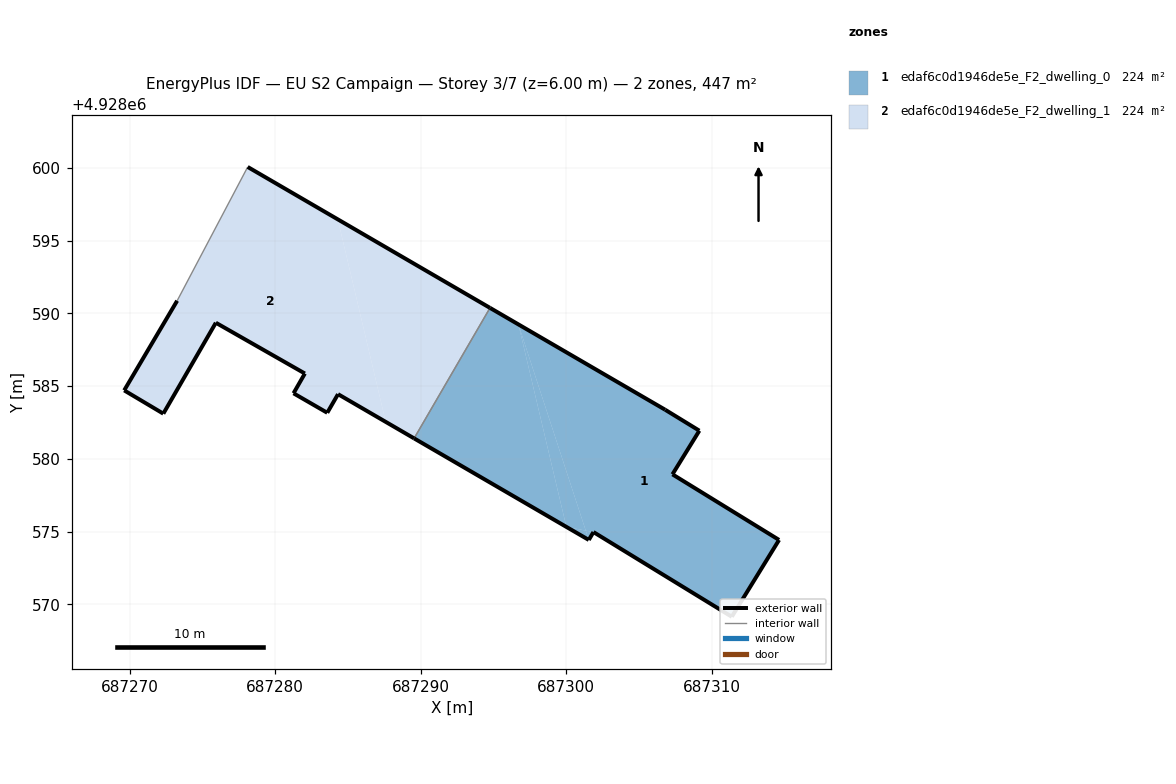
=== STOREY PLAN SPEC (per zone: floor XY polygon, exterior-wall plan segments, windows/doors) ===
zone 1: edaf6c0d1946de5e_F2_dwelling_0  (223.6 m²)
  floor: (687311.39, 4928569.14) (687314.64, 4928574.42) (687307.31, 4928578.93) (687309.16, 4928581.93) (687306.81, 4928583.37) (687296.72, 4928589.24) (687301.35, 4928575.07) (687301.88, 4928574.96)
  floor: (687300.02, 4928575.32) (687296.72, 4928589.24) (687294.77, 4928590.38) (687289.55, 4928581.40)
  floor: (687301.35, 4928575.07) (687296.72, 4928589.24) (687300.02, 4928575.32)
  floor: (687301.56, 4928574.42) (687301.35, 4928575.07) (687300.02, 4928575.32)
  floor: (687301.56, 4928574.42) (687301.88, 4928574.96) (687301.35, 4928575.07)
  exterior wall: (687311.39, 4928569.14) – (687301.88, 4928574.96)  [11.2 m]
  exterior wall: (687301.88, 4928574.96) – (687301.56, 4928574.42)  [0.6 m]
  exterior wall: (687301.56, 4928574.42) – (687289.55, 4928581.40)  [13.9 m]
  exterior wall: (687294.77, 4928590.38) – (687306.81, 4928583.37)  [13.9 m]
  exterior wall: (687306.81, 4928583.37) – (687309.16, 4928581.93)  [2.8 m]
  exterior wall: (687309.16, 4928581.93) – (687307.31, 4928578.93)  [3.5 m]
  exterior wall: (687307.31, 4928578.93) – (687314.64, 4928574.42)  [8.6 m]
  exterior wall: (687314.64, 4928574.42) – (687311.39, 4928569.14)  [6.2 m]
  interior walls: 1
zone 2: edaf6c0d1946de5e_F2_dwelling_1  (223.6 m²)
  floor: (687289.55, 4928581.40) (687294.77, 4928590.38) (687284.30, 4928596.46) (687287.60, 4928582.54)
  floor: (687287.60, 4928582.54) (687284.30, 4928596.46) (687278.11, 4928600.06) (687273.26, 4928590.86) (687269.62, 4928584.70) (687272.31, 4928583.10) (687275.92, 4928589.35) (687282.04, 4928585.86) (687281.26, 4928584.50) (687283.58, 4928583.16) (687284.32, 4928584.44)
  exterior wall: (687283.58, 4928583.16) – (687281.26, 4928584.50)  [2.7 m]
  exterior wall: (687281.26, 4928584.50) – (687282.04, 4928585.86)  [1.6 m]
  exterior wall: (687282.04, 4928585.86) – (687275.92, 4928589.35)  [7.0 m]
  exterior wall: (687275.92, 4928589.35) – (687272.31, 4928583.10)  [7.2 m]
  exterior wall: (687272.31, 4928583.10) – (687269.62, 4928584.70)  [3.1 m]
  exterior wall: (687269.62, 4928584.70) – (687273.26, 4928590.86)  [7.2 m]
  exterior wall: (687278.11, 4928600.06) – (687294.77, 4928590.38)  [19.3 m]
  exterior wall: (687289.55, 4928581.40) – (687284.32, 4928584.44)  [6.0 m]
  exterior wall: (687284.32, 4928584.44) – (687283.58, 4928583.16)  [1.5 m]
  interior walls: 2

=== DERIVED (storey summary) ===
Building: EU S2 Campaign
Storey: 3 of 7  (floor level z = 6.00 m)
Storey gross floor area: 447.2 m²
Zones on this storey: 2
  - edaf6c0d1946de5e_F2_dwelling_0: floor 223.6 m²; exterior wall 60.7 m (182.1 m²); WWR 0.0%
  - edaf6c0d1946de5e_F2_dwelling_1: floor 223.6 m²; exterior wall 55.6 m (166.8 m²); WWR 0.0%
Zone adjacency (shared interzone walls):
  - edaf6c0d1946de5e_F2_dwelling_0 ↔ edaf6c0d1946de5e_F2_dwelling_1